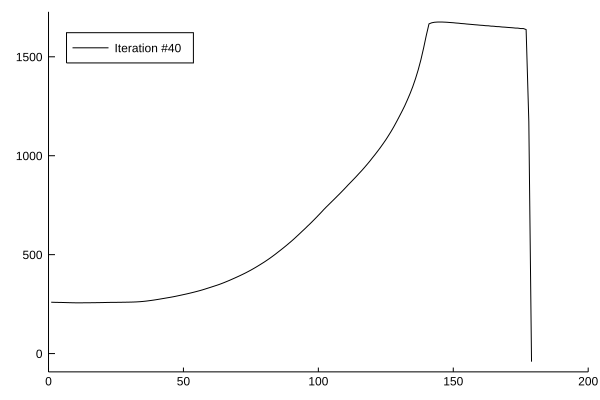

The file beside this chart, header and first rows:
x1, x2
1.0, 259.6
2.0, 259.1
3.0, 258.8
4.0, 258.5
5.0, 258.3
6.0, 257.9
7.0, 257.5
8.0, 257.1
9.0, 256.8
10.0, 256.6
11.0, 256.3
12.0, 256.4
13.0, 256.7
14.0, 256.9
15.0, 256.9
16.0, 257
17.0, 257.1
18.0, 257.3
19.0, 257.6
20.0, 257.8
21.0, 258.1
22.0, 258.5
23.0, 258.7
24.0, 258.8
25.0, 258.9
26.0, 259.1
27.0, 259.3
28.0, 259.5
29.0, 259.7
30.0, 260
31.0, 260.3
32.0, 260.8
33.0, 261.5
34.0, 262.4
35.0, 263.5
36.0, 265
37.0, 266.7
38.0, 268.5
39.0, 270.4
40.0, 272.5
41.0, 274.7
42.0, 277.1
43.0, 279.4
44.0, 281.8
45.0, 284
46.0, 286.6
47.0, 289.2
48.0, 292.1
49.0, 295
50.0, 298
51.0, 300.9
52.0, 304.1
53.0, 307.3
54.0, 310.7
55.0, 314.3
56.0, 317.9
57.0, 321.8
58.0, 326
59.0, 330.4
60.0, 334.7
... 119 more rows
